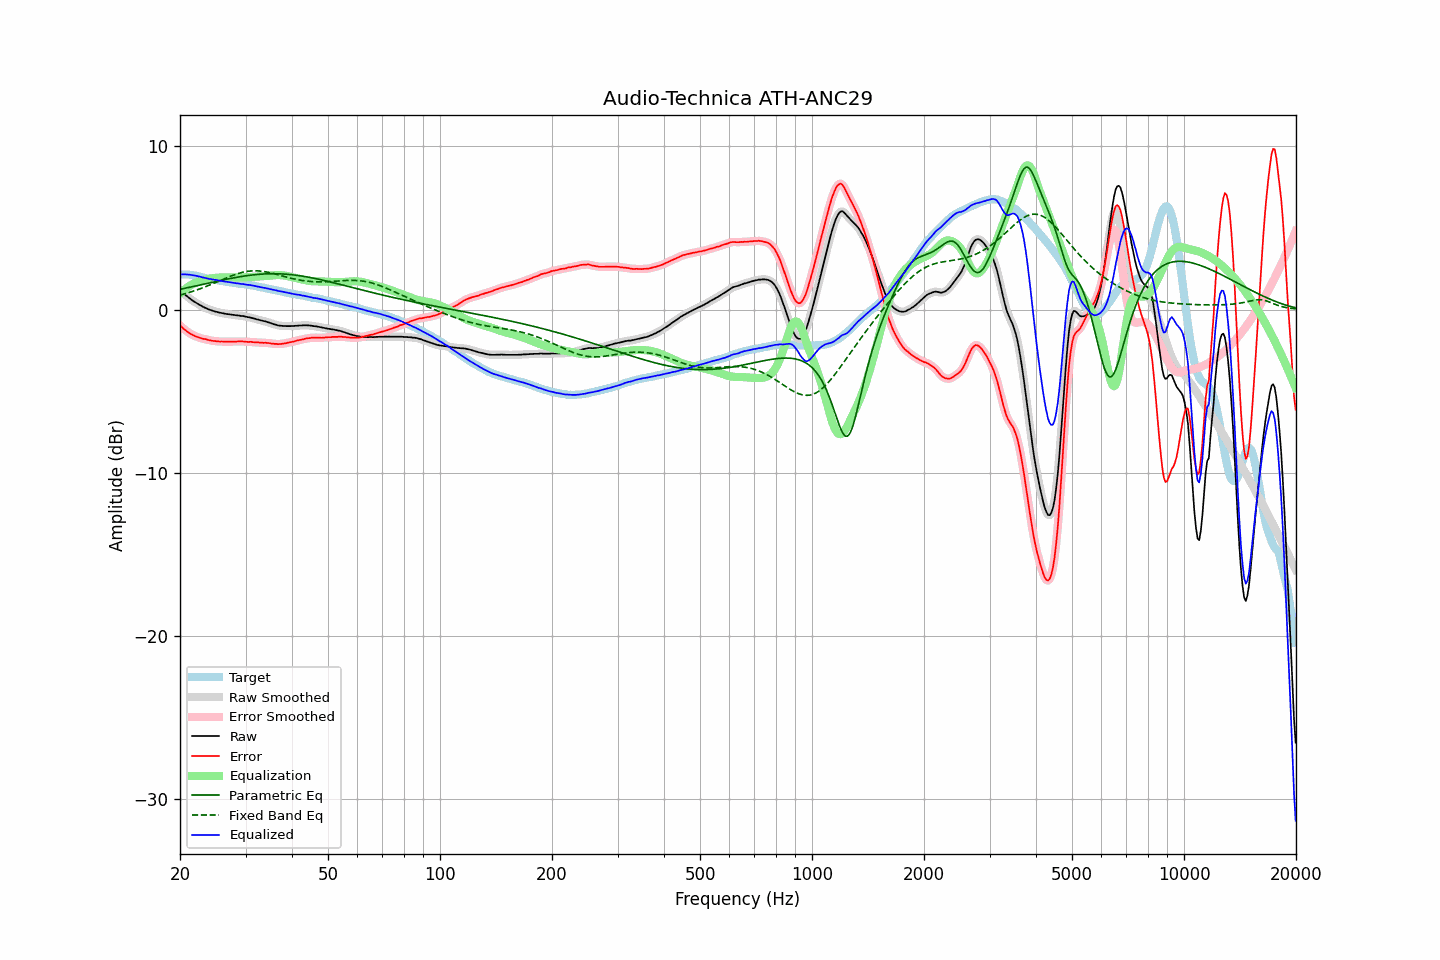

The data file committed next to this chart (first rows):
frequency, raw, error, smoothed, error_smoothed, equalization, parametric_eq, fixed_band_eq, equalized_raw, equalized_smoothed, target
20.00, 1.17, -0.98, 1.17, -0.97, 0.98, 1.24, 0.89, 2.15, 2.15, 2.15
20.20, 1.08, -1.07, 1.08, -1.07, 1.07, 1.26, 0.91, 2.15, 2.15, 2.15
20.40, 0.99, -1.16, 0.99, -1.16, 1.16, 1.28, 0.94, 2.15, 2.15, 2.15
20.61, 0.91, -1.23, 0.91, -1.24, 1.24, 1.30, 0.97, 2.15, 2.15, 2.15
20.81, 0.83, -1.32, 0.83, -1.32, 1.31, 1.32, 0.99, 2.15, 2.15, 2.15
21.02, 0.75, -1.40, 0.75, -1.39, 1.39, 1.34, 1.02, 2.14, 2.14, 2.15
21.23, 0.68, -1.45, 0.68, -1.46, 1.45, 1.36, 1.05, 2.13, 2.13, 2.13
21.44, 0.60, -1.52, 0.60, -1.51, 1.51, 1.38, 1.08, 2.11, 2.12, 2.12
21.66, 0.53, -1.57, 0.54, -1.56, 1.56, 1.40, 1.12, 2.10, 2.10, 2.10
21.87, 0.47, -1.61, 0.47, -1.61, 1.61, 1.43, 1.15, 2.08, 2.08, 2.08
22.09, 0.41, -1.66, 0.41, -1.65, 1.65, 1.45, 1.18, 2.07, 2.06, 2.07
22.31, 0.35, -1.69, 0.35, -1.69, 1.69, 1.47, 1.22, 2.04, 2.04, 2.04
22.54, 0.29, -1.73, 0.29, -1.73, 1.72, 1.49, 1.25, 2.02, 2.02, 2.02
22.76, 0.24, -1.76, 0.24, -1.76, 1.75, 1.51, 1.29, 2.00, 1.99, 2.00
22.99, 0.18, -1.79, 0.19, -1.78, 1.78, 1.54, 1.32, 1.97, 1.97, 1.97
23.22, 0.13, -1.81, 0.14, -1.80, 1.81, 1.56, 1.36, 1.94, 1.94, 1.94
23.45, 0.09, -1.82, 0.09, -1.83, 1.83, 1.58, 1.40, 1.92, 1.92, 1.91
23.69, 0.04, -1.86, 0.05, -1.85, 1.85, 1.60, 1.44, 1.90, 1.90, 1.90
23.92, 0.00, -1.88, 0.01, -1.88, 1.88, 1.62, 1.48, 1.88, 1.88, 1.88
24.16, -0.03, -1.90, -0.03, -1.90, 1.89, 1.64, 1.52, 1.87, 1.86, 1.87
24.40, -0.07, -1.92, -0.07, -1.91, 1.91, 1.67, 1.56, 1.84, 1.84, 1.85
24.65, -0.10, -1.93, -0.10, -1.93, 1.93, 1.69, 1.60, 1.83, 1.83, 1.83
24.89, -0.13, -1.94, -0.13, -1.94, 1.94, 1.71, 1.65, 1.81, 1.81, 1.81
25.14, -0.15, -1.95, -0.15, -1.95, 1.95, 1.73, 1.69, 1.80, 1.80, 1.80
25.39, -0.18, -1.96, -0.18, -1.96, 1.96, 1.75, 1.73, 1.78, 1.78, 1.78
25.65, -0.20, -1.97, -0.20, -1.96, 1.96, 1.77, 1.77, 1.76, 1.76, 1.77
25.91, -0.22, -1.96, -0.22, -1.96, 1.96, 1.79, 1.82, 1.75, 1.75, 1.74
26.16, -0.24, -1.97, -0.24, -1.97, 1.97, 1.81, 1.86, 1.73, 1.73, 1.73
26.43, -0.26, -1.98, -0.26, -1.97, 1.97, 1.84, 1.90, 1.71, 1.71, 1.72
26.69, -0.28, -1.97, -0.27, -1.97, 1.97, 1.86, 1.94, 1.69, 1.70, 1.69
26.96, -0.29, -1.97, -0.29, -1.97, 1.97, 1.88, 1.98, 1.68, 1.68, 1.68
27.23, -0.30, -1.97, -0.30, -1.97, 1.97, 1.89, 2.02, 1.67, 1.67, 1.67
27.50, -0.32, -1.98, -0.31, -1.97, 1.97, 1.91, 2.06, 1.65, 1.66, 1.66
27.77, -0.33, -1.97, -0.33, -1.97, 1.97, 1.93, 2.10, 1.64, 1.64, 1.64
28.05, -0.34, -1.97, -0.34, -1.97, 1.96, 1.95, 2.13, 1.63, 1.62, 1.63
28.33, -0.36, -1.97, -0.35, -1.96, 1.96, 1.97, 2.17, 1.60, 1.61, 1.61
28.62, -0.36, -1.96, -0.36, -1.96, 1.96, 1.99, 2.20, 1.60, 1.60, 1.60
28.90, -0.38, -1.96, -0.38, -1.96, 1.96, 2.00, 2.23, 1.58, 1.58, 1.58
29.19, -0.40, -1.96, -0.39, -1.95, 1.96, 2.02, 2.26, 1.56, 1.57, 1.56
29.48, -0.40, -1.96, -0.40, -1.96, 1.96, 2.03, 2.28, 1.57, 1.56, 1.56
29.78, -0.42, -1.97, -0.42, -1.97, 1.97, 2.05, 2.30, 1.55, 1.55, 1.55
30.08, -0.44, -1.98, -0.44, -1.98, 1.97, 2.06, 2.32, 1.53, 1.53, 1.54
30.38, -0.47, -1.99, -0.46, -1.98, 1.98, 2.08, 2.34, 1.51, 1.52, 1.52
30.68, -0.48, -1.99, -0.48, -1.98, 1.98, 2.09, 2.35, 1.51, 1.50, 1.51
30.99, -0.50, -1.98, -0.50, -1.99, 1.99, 2.10, 2.36, 1.49, 1.49, 1.48
31.30, -0.53, -2.00, -0.52, -1.99, 2.00, 2.12, 2.37, 1.47, 1.48, 1.47
31.61, -0.55, -2.01, -0.55, -2.00, 2.00, 2.13, 2.37, 1.46, 1.45, 1.46
31.93, -0.58, -2.02, -0.58, -2.01, 2.01, 2.14, 2.37, 1.43, 1.43, 1.44
32.24, -0.61, -2.02, -0.60, -2.02, 2.02, 2.15, 2.37, 1.41, 1.41, 1.41
32.57, -0.63, -2.02, -0.63, -2.02, 2.02, 2.15, 2.36, 1.39, 1.39, 1.39
32.89, -0.66, -2.04, -0.66, -2.03, 2.03, 2.16, 2.35, 1.37, 1.37, 1.38
33.22, -0.68, -2.03, -0.68, -2.03, 2.03, 2.17, 2.34, 1.35, 1.35, 1.35
33.55, -0.71, -2.05, -0.70, -2.04, 2.04, 2.18, 2.33, 1.33, 1.33, 1.34
33.89, -0.73, -2.04, -0.73, -2.04, 2.04, 2.18, 2.31, 1.32, 1.31, 1.31
34.23, -0.76, -2.05, -0.76, -2.05, 2.05, 2.18, 2.29, 1.30, 1.30, 1.29
34.57, -0.79, -2.06, -0.79, -2.05, 2.06, 2.19, 2.27, 1.27, 1.28, 1.27
34.92, -0.82, -2.07, -0.82, -2.07, 2.07, 2.19, 2.25, 1.26, 1.25, 1.25
35.27, -0.86, -2.09, -0.85, -2.08, 2.08, 2.19, 2.23, 1.23, 1.23, 1.23
35.62, -0.89, -2.10, -0.89, -2.09, 2.09, 2.19, 2.20, 1.21, 1.21, 1.21
35.97, -0.92, -2.11, -0.92, -2.11, 2.10, 2.19, 2.18, 1.19, 1.19, 1.19
... 635 more rows
